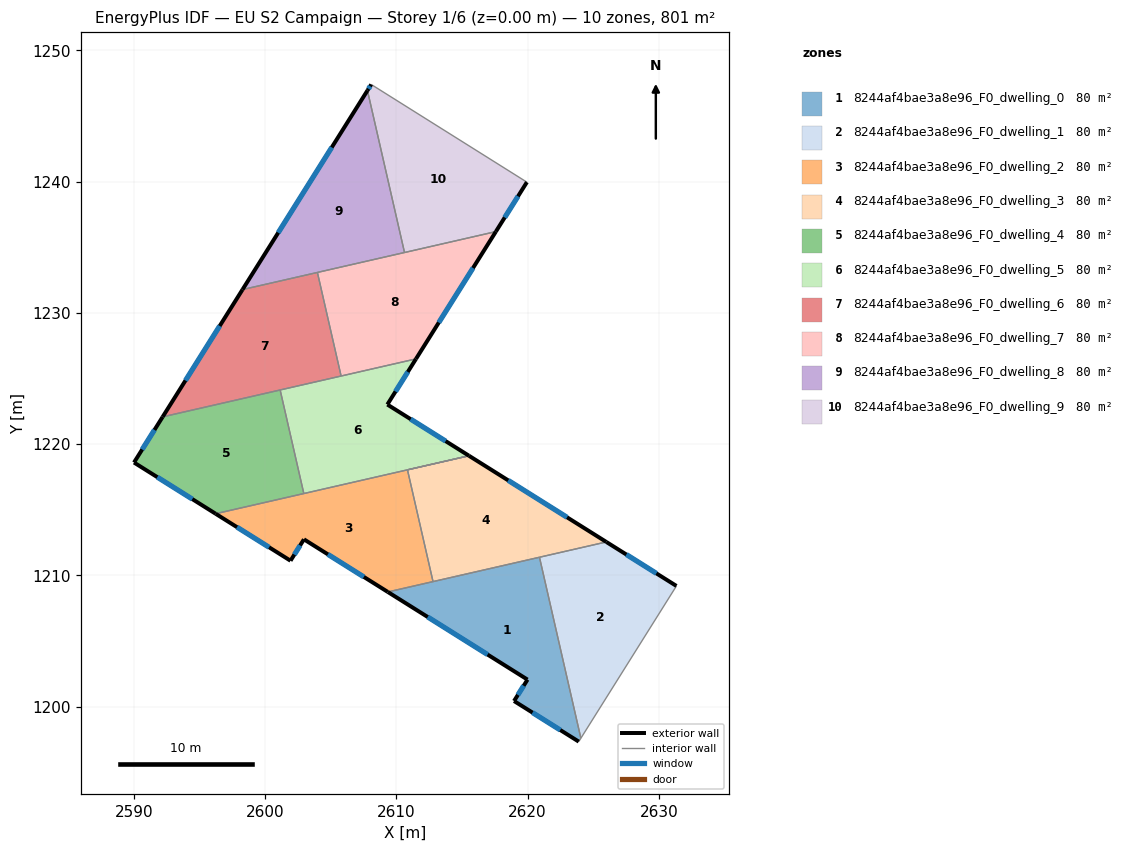
=== STOREY PLAN SPEC (per zone: floor XY polygon, exterior-wall plan segments, windows/doors) ===
zone 1: 8244af4bae3a8e96_F0_dwelling_0  (80.1 m²)
  floor: (2620.90, 1211.39) (2624.05, 1197.60) (2623.89, 1197.35) (2618.97, 1200.44) (2619.99, 1202.07) (2609.35, 1208.75)
  exterior wall: (2609.35, 1208.75) – (2619.99, 1202.07)  [12.6 m]
    window: (2612.39, 1206.84) – (2616.95, 1203.98)  [6.9 m²]
  exterior wall: (2618.97, 1200.44) – (2623.89, 1197.35)  [5.8 m]
    window: (2620.37, 1199.56) – (2622.48, 1198.23)  [3.2 m²]
  exterior wall: (2619.99, 1202.07) – (2618.97, 1200.44)  [1.9 m]
    window: (2619.70, 1201.60) – (2619.26, 1200.90)  [1.1 m²]
  interior walls: 4
zone 2: 8244af4bae3a8e96_F0_dwelling_1  (80.1 m²)
  floor: (2631.33, 1209.20) (2624.05, 1197.60) (2620.90, 1211.39) (2625.99, 1212.55)
  exterior wall: (2631.33, 1209.20) – (2625.99, 1212.55)  [6.3 m]
    window: (2629.81, 1210.16) – (2627.52, 1211.60)  [3.5 m²]
  interior walls: 3
zone 3: 8244af4bae3a8e96_F0_dwelling_2  (80.1 m²)
  floor: (2615.53, 1219.12) (2610.85, 1218.04) (2612.79, 1209.53) (2609.35, 1208.75) (2602.96, 1212.75) (2601.94, 1211.12) (2596.24, 1214.70)
  exterior wall: (2602.96, 1212.75) – (2609.35, 1208.75)  [7.5 m]
    window: (2604.79, 1211.61) – (2607.53, 1209.89)  [4.2 m²]
  exterior wall: (2601.94, 1211.12) – (2602.96, 1212.75)  [1.9 m]
    window: (2602.23, 1211.59) – (2602.67, 1212.29)  [1.1 m²]
  exterior wall: (2596.24, 1214.70) – (2601.94, 1211.12)  [6.7 m]
    window: (2597.87, 1213.68) – (2600.31, 1212.15)  [3.7 m²]
  interior walls: 5
zone 4: 8244af4bae3a8e96_F0_dwelling_3  (80.1 m²)
  floor: (2625.99, 1212.55) (2612.79, 1209.53) (2610.85, 1218.04) (2615.53, 1219.12)
  exterior wall: (2625.99, 1212.55) – (2615.53, 1219.12)  [12.4 m]
    window: (2623.00, 1214.43) – (2618.52, 1217.24)  [6.8 m²]
  interior walls: 4
zone 5: 8244af4bae3a8e96_F0_dwelling_4  (80.1 m²)
  floor: (2601.15, 1224.13) (2602.96, 1216.24) (2596.24, 1214.70) (2590.02, 1218.60) (2592.20, 1222.08)
  exterior wall: (2590.02, 1218.60) – (2596.24, 1214.70)  [7.3 m]
    window: (2591.80, 1217.49) – (2594.46, 1215.82)  [4.0 m²]
  exterior wall: (2592.20, 1222.08) – (2590.02, 1218.60)  [4.1 m]
    window: (2591.58, 1221.09) – (2590.64, 1219.60)  [2.3 m²]
  interior walls: 3
zone 6: 8244af4bae3a8e96_F0_dwelling_5  (80.1 m²)
  floor: (2611.50, 1226.50) (2609.32, 1223.02) (2615.53, 1219.12) (2602.96, 1216.24) (2601.15, 1224.13)
  exterior wall: (2609.32, 1223.02) – (2611.50, 1226.50)  [4.1 m]
    window: (2609.94, 1224.01) – (2610.87, 1225.50)  [2.3 m²]
  exterior wall: (2615.53, 1219.12) – (2609.32, 1223.02)  [7.3 m]
    window: (2613.76, 1220.23) – (2611.09, 1221.90)  [4.0 m²]
  interior walls: 4
zone 7: 8244af4bae3a8e96_F0_dwelling_6  (80.1 m²)
  floor: (2603.99, 1233.08) (2605.79, 1225.19) (2592.20, 1222.08) (2598.29, 1231.77)
  exterior wall: (2598.29, 1231.77) – (2592.20, 1222.08)  [11.4 m]
    window: (2596.55, 1229.00) – (2593.94, 1224.85)  [6.3 m²]
  interior walls: 4
zone 8: 8244af4bae3a8e96_F0_dwelling_7  (80.1 m²)
  floor: (2617.58, 1236.19) (2611.50, 1226.50) (2605.79, 1225.19) (2603.99, 1233.08)
  exterior wall: (2611.50, 1226.50) – (2617.58, 1236.19)  [11.4 m]
    window: (2613.23, 1229.26) – (2615.84, 1233.42)  [6.3 m²]
  interior walls: 4
zone 9: 8244af4bae3a8e96_F0_dwelling_8  (80.1 m²)
  floor: (2607.80, 1246.93) (2610.62, 1234.60) (2598.29, 1231.77)
  exterior wall: (2607.80, 1246.93) – (2598.29, 1231.77)  [17.9 m]
    window: (2605.08, 1242.60) – (2601.00, 1236.11)  [9.9 m²]
  interior walls: 3
zone 10: 8244af4bae3a8e96_F0_dwelling_9  (80.1 m²)
  floor: (2619.94, 1239.96) (2617.58, 1236.19) (2610.62, 1234.60) (2607.80, 1246.93) (2608.09, 1247.39)
  exterior wall: (2608.09, 1247.39) – (2607.80, 1246.93)  [0.5 m]
    window: (2608.01, 1247.26) – (2607.88, 1247.07)  [0.3 m²]
  exterior wall: (2617.58, 1236.19) – (2619.94, 1239.96)  [4.4 m]
    window: (2618.26, 1237.27) – (2619.27, 1238.88)  [2.5 m²]
  interior walls: 3

=== DERIVED (storey summary) ===
Building: EU S2 Campaign
Storey: 1 of 6  (floor level z = 0.00 m)
Storey gross floor area: 800.9 m²
Zones on this storey: 10
  - 8244af4bae3a8e96_F0_dwelling_0: floor 80.1 m²; exterior wall 20.3 m (60.9 m²); 3 window(s) 11.2 m²; WWR 18.4%
  - 8244af4bae3a8e96_F0_dwelling_1: floor 80.1 m²; exterior wall 6.3 m (18.9 m²); 1 window(s) 3.5 m²; WWR 18.4%
  - 8244af4bae3a8e96_F0_dwelling_2: floor 80.1 m²; exterior wall 16.2 m (48.6 m²); 3 window(s) 8.9 m²; WWR 18.4%
  - 8244af4bae3a8e96_F0_dwelling_3: floor 80.1 m²; exterior wall 12.4 m (37.1 m²); 1 window(s) 6.8 m²; WWR 18.4%
  - 8244af4bae3a8e96_F0_dwelling_4: floor 80.1 m²; exterior wall 11.4 m (34.3 m²); 2 window(s) 6.3 m²; WWR 18.4%
  - 8244af4bae3a8e96_F0_dwelling_5: floor 80.1 m²; exterior wall 11.4 m (34.3 m²); 2 window(s) 6.3 m²; WWR 18.4%
  - 8244af4bae3a8e96_F0_dwelling_6: floor 80.1 m²; exterior wall 11.4 m (34.3 m²); 1 window(s) 6.3 m²; WWR 18.4%
  - 8244af4bae3a8e96_F0_dwelling_7: floor 80.1 m²; exterior wall 11.4 m (34.3 m²); 1 window(s) 6.3 m²; WWR 18.4%
  - 8244af4bae3a8e96_F0_dwelling_8: floor 80.1 m²; exterior wall 17.9 m (53.7 m²); 1 window(s) 9.9 m²; WWR 18.4%
  - 8244af4bae3a8e96_F0_dwelling_9: floor 80.1 m²; exterior wall 5.0 m (15.0 m²); 2 window(s) 2.7 m²; WWR 18.4%
Zone adjacency (shared interzone walls):
  - 8244af4bae3a8e96_F0_dwelling_0 ↔ 8244af4bae3a8e96_F0_dwelling_1
  - 8244af4bae3a8e96_F0_dwelling_0 ↔ 8244af4bae3a8e96_F0_dwelling_2
  - 8244af4bae3a8e96_F0_dwelling_0 ↔ 8244af4bae3a8e96_F0_dwelling_3
  - 8244af4bae3a8e96_F0_dwelling_1 ↔ 8244af4bae3a8e96_F0_dwelling_3
  - 8244af4bae3a8e96_F0_dwelling_2 ↔ 8244af4bae3a8e96_F0_dwelling_3
  - 8244af4bae3a8e96_F0_dwelling_2 ↔ 8244af4bae3a8e96_F0_dwelling_4
  - 8244af4bae3a8e96_F0_dwelling_2 ↔ 8244af4bae3a8e96_F0_dwelling_5
  - 8244af4bae3a8e96_F0_dwelling_4 ↔ 8244af4bae3a8e96_F0_dwelling_5
  - 8244af4bae3a8e96_F0_dwelling_4 ↔ 8244af4bae3a8e96_F0_dwelling_6
  - 8244af4bae3a8e96_F0_dwelling_5 ↔ 8244af4bae3a8e96_F0_dwelling_6
  - 8244af4bae3a8e96_F0_dwelling_5 ↔ 8244af4bae3a8e96_F0_dwelling_7
  - 8244af4bae3a8e96_F0_dwelling_6 ↔ 8244af4bae3a8e96_F0_dwelling_7
  - 8244af4bae3a8e96_F0_dwelling_6 ↔ 8244af4bae3a8e96_F0_dwelling_8
  - 8244af4bae3a8e96_F0_dwelling_7 ↔ 8244af4bae3a8e96_F0_dwelling_8
  - 8244af4bae3a8e96_F0_dwelling_7 ↔ 8244af4bae3a8e96_F0_dwelling_9
  - 8244af4bae3a8e96_F0_dwelling_8 ↔ 8244af4bae3a8e96_F0_dwelling_9